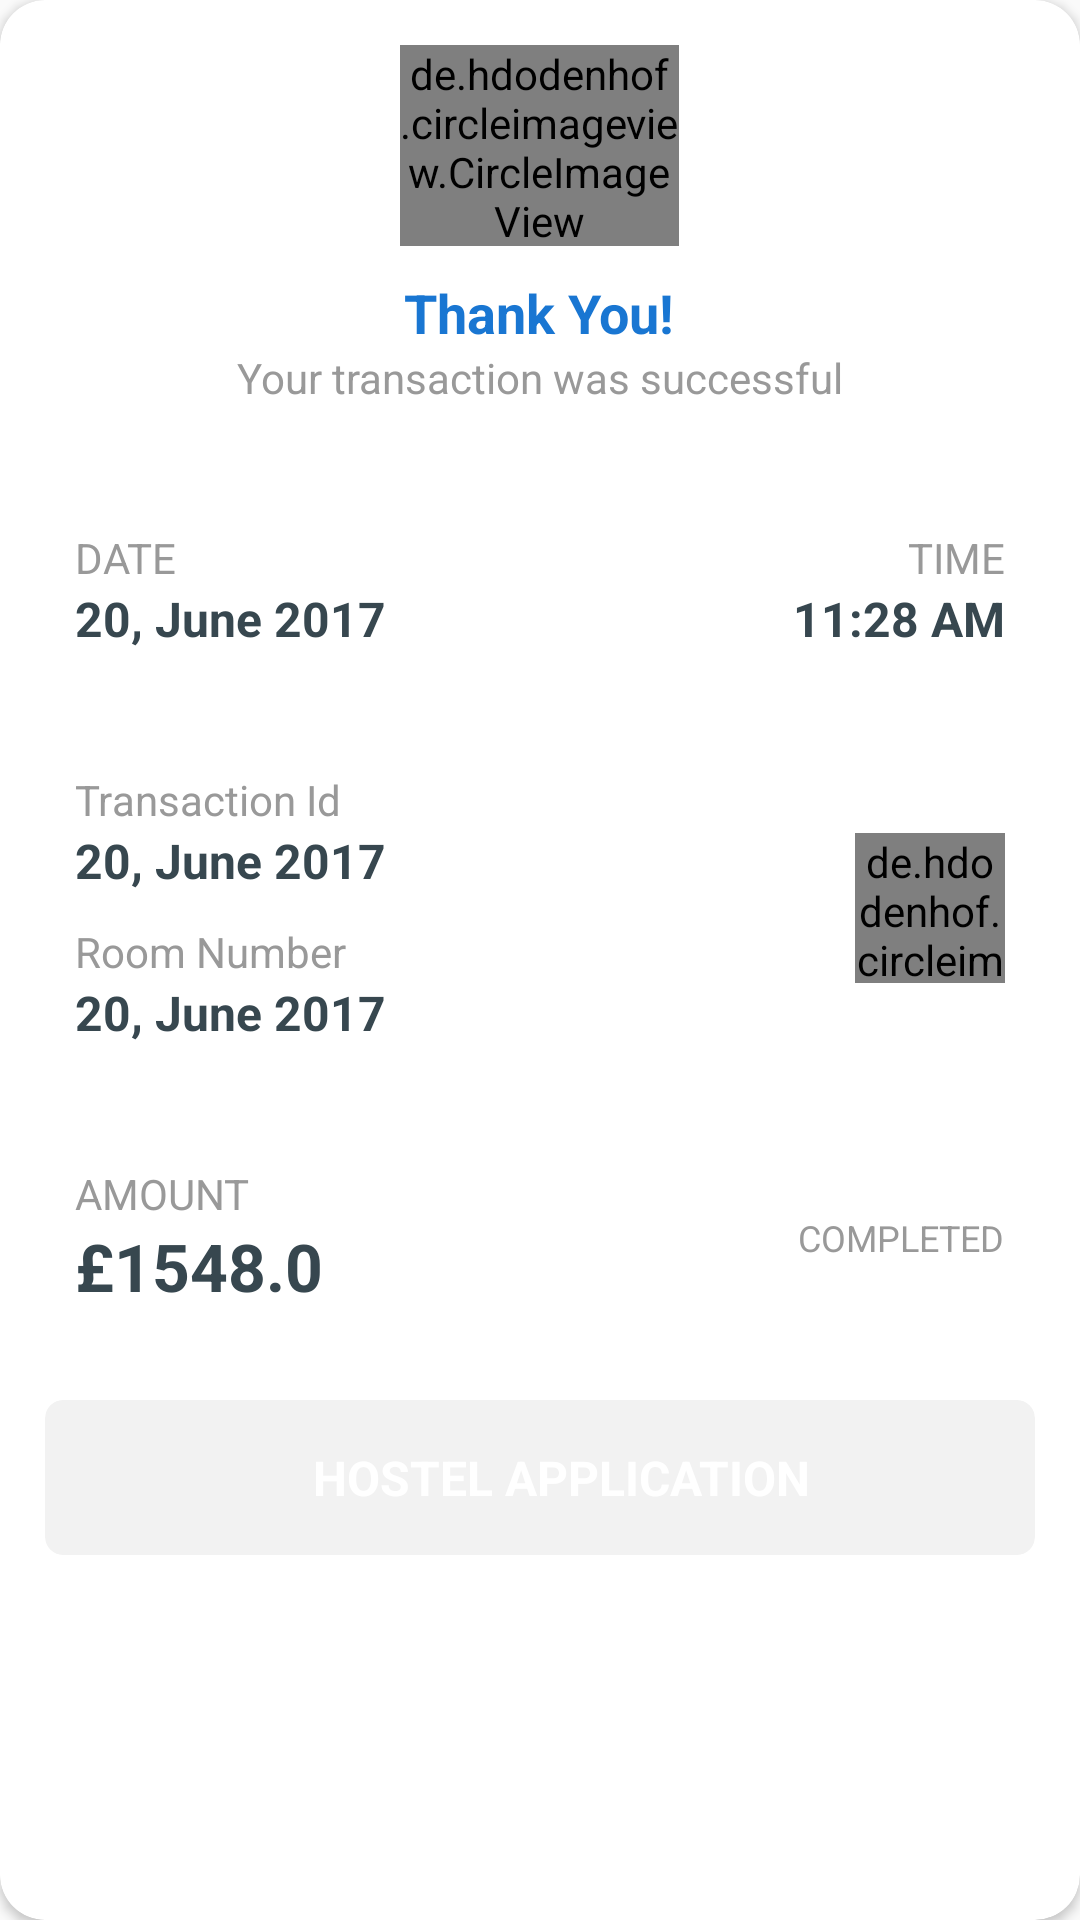

The Android layout XML behind this screen, and the referenced resources:
<!-- AndroidManifest.xml: application theme AppTheme -->
<!-- res/layout/one_mounth_pay.xml -->
<?xml version="1.0" encoding="utf-8"?>
<androidx.cardview.widget.CardView xmlns:android="http://schemas.android.com/apk/res/android"
    android:layout_width="match_parent"
    android:layout_height="wrap_content"
    android:layout_marginStart="@dimen/padding_10"
    android:layout_marginEnd="@dimen/padding_10"
    android:layout_marginTop="@dimen/padding_10"
    android:layout_marginBottom="@dimen/padding_10"
    app:cardCornerRadius="15dp"
    android:padding="20dp"
    xmlns:tools="http://schemas.android.com/tools"
    xmlns:app="http://schemas.android.com/apk/res-auto">
    <LinearLayout
        android:layout_width="match_parent"
        android:layout_height="wrap_content"
        android:gravity="center_horizontal"
        android:orientation="vertical"
        android:padding="@dimen/spacing_large"
        tools:ignore="MissingConstraints">

        <de.hdodenhof.circleimageview.CircleImageView
            android:id="@+id/paymentimageadminviewonemounth"
            android:layout_width="93dp"
            android:layout_height="67dp"
            android:layout_gravity="center"
            android:src="@drawable/user_image" />


        <TextView
            android:id="@+id/paymentnameadminviewonemounth"
            android:layout_width="wrap_content"
            android:layout_height="wrap_content"
            android:layout_marginTop="@dimen/spacing_middle"
            android:gravity="center_vertical"
            android:text="Thank You!"
            android:textAppearance="@style/Base.TextAppearance.AppCompat.Medium"
            android:textColor="@color/colorPrimary"
            android:textStyle="bold" />

        <TextView
            android:id="@+id/paymentemailadminviewonemounth"
            android:layout_width="wrap_content"
            android:layout_height="wrap_content"
            android:layout_marginBottom="@dimen/spacing_middle"
            android:gravity="center_vertical"
            android:text="Your transaction was successful"
            android:textAppearance="@style/Base.TextAppearance.AppCompat.Small"
            android:textColor="@color/grey_40" />

        <View
            android:layout_width="match_parent"
            android:layout_height="1dp"
            android:layout_margin="@dimen/spacing_middle"
            android:background="@drawable/dot_lone" />

        <LinearLayout
            android:layout_width="match_parent"
            android:layout_height="wrap_content"
            android:orientation="vertical"
            android:padding="@dimen/spacing_middle">

            <LinearLayout
                android:layout_width="match_parent"
                android:layout_height="wrap_content"
                android:orientation="horizontal">

                <TextView
                    android:layout_width="wrap_content"
                    android:layout_height="wrap_content"
                    android:gravity="center_vertical"
                    android:text="DATE"
                    android:textAppearance="@style/Base.TextAppearance.AppCompat.Body1"
                    android:textColor="@color/grey_40" />

                <View
                    android:layout_width="0dp"
                    android:layout_height="0dp"
                    android:layout_weight="1" />

                <TextView
                    android:layout_width="wrap_content"
                    android:layout_height="wrap_content"
                    android:gravity="center_vertical"
                    android:text="TIME"
                    android:textAppearance="@style/Base.TextAppearance.AppCompat.Body1"
                    android:textColor="@color/grey_40" />

            </LinearLayout>

            <LinearLayout
                android:layout_width="match_parent"
                android:layout_height="wrap_content"
                android:orientation="horizontal">

                <TextView
                    android:id="@+id/paymentdateadminviewonemounth"
                    android:layout_width="wrap_content"
                    android:layout_height="wrap_content"
                    android:gravity="center_vertical"
                    android:text="20, June 2017"
                    android:textAppearance="@style/Base.TextAppearance.AppCompat.Subhead"
                    android:textColor="@color/grey_80"
                    android:textStyle="bold" />

                <View
                    android:layout_width="0dp"
                    android:layout_height="0dp"
                    android:layout_weight="1" />

                <TextView
                    android:id="@+id/paymenttimeadminviewonemounth"
                    android:layout_width="wrap_content"
                    android:layout_height="wrap_content"
                    android:gravity="center_vertical"
                    android:text="11:28 AM"
                    android:textAppearance="@style/Base.TextAppearance.AppCompat.Subhead"
                    android:textColor="@color/grey_80"
                    android:textStyle="bold" />

            </LinearLayout>

        </LinearLayout>

        <LinearLayout
            android:layout_width="match_parent"
            android:layout_height="wrap_content"
            android:layout_marginTop="@dimen/spacing_mlarge"
            android:gravity="center_vertical"
            android:orientation="horizontal"
            android:padding="@dimen/spacing_middle">

            <LinearLayout
                android:layout_width="0dp"
                android:layout_height="wrap_content"
                android:layout_weight="1"
                android:orientation="vertical">

                <TextView
                    android:layout_width="wrap_content"
                    android:layout_height="wrap_content"
                    android:gravity="center_vertical"
                    android:text="Transaction Id"
                    android:textAppearance="@style/Base.TextAppearance.AppCompat.Body1"
                    android:textColor="@color/grey_40" />

                <TextView
                    android:id="@+id/paymenttransactionidadminviewonemounth"
                    android:layout_width="wrap_content"
                    android:layout_height="wrap_content"
                    android:gravity="center_vertical"
                    android:text="20, June 2017"
                    android:textAppearance="@style/Base.TextAppearance.AppCompat.Subhead"
                    android:textColor="@color/grey_80"
                    android:textStyle="bold" />

                <TextView
                    android:layout_width="wrap_content"
                    android:layout_height="wrap_content"
                    android:gravity="center_vertical"
                    android:layout_marginTop="@dimen/padding_10"
                    android:text="Room Number"
                    android:textAppearance="@style/Base.TextAppearance.AppCompat.Body1"
                    android:textColor="@color/grey_40" />

                <TextView
                    android:id="@+id/roomnumberpaymentadminviewonemounth"
                    android:layout_width="wrap_content"
                    android:layout_height="wrap_content"
                    android:gravity="center_vertical"
                    android:text="20, June 2017"
                    android:textAppearance="@style/Base.TextAppearance.AppCompat.Subhead"
                    android:textColor="@color/grey_80"
                    android:textStyle="bold" />

            </LinearLayout>

            <de.hdodenhof.circleimageview.CircleImageView
                android:id="@+id/paymetimg"
                android:layout_width="50dp"
                android:layout_height="50dp"
                android:src="@drawable/logo"
                />

        </LinearLayout>

        <LinearLayout
            android:layout_width="match_parent"
            android:layout_height="wrap_content"
            android:layout_marginTop="@dimen/spacing_mlarge"
            android:gravity="center_vertical"
            android:orientation="horizontal"
            android:padding="@dimen/spacing_middle">

            <LinearLayout
                android:layout_width="0dp"
                android:layout_height="wrap_content"
                android:layout_weight="1"
                android:orientation="vertical">

                <TextView
                    android:layout_width="wrap_content"
                    android:layout_height="wrap_content"
                    android:gravity="center_vertical"
                    android:text="AMOUNT"
                    android:textAppearance="@style/Base.TextAppearance.AppCompat.Body1"
                    android:textColor="@color/grey_40" />

                <TextView
                    android:id="@+id/paymentammountadminviewonemounth"
                    android:layout_width="wrap_content"
                    android:layout_height="wrap_content"
                    android:gravity="center_vertical"
                    android:text="£1548.0"
                    android:textAppearance="@style/Base.TextAppearance.AppCompat.Large"
                    android:textColor="@color/grey_80"
                    android:textStyle="bold" />

            </LinearLayout>

            <TextView
                android:layout_width="wrap_content"
                android:layout_height="wrap_content"
                android:gravity="center_vertical"
                android:text="COMPLETED"
                android:textAppearance="@style/Base.TextAppearance.AppCompat.Caption"
                android:textColor="@color/grey_40" />

        </LinearLayout>


        <androidx.cardview.widget.CardView
            android:layout_width="match_parent"
            android:layout_height="wrap_content"
            android:layout_marginTop="@dimen/spacing_mlarge"
            app:cardBackgroundColor="@color/grey_5"
            app:cardCornerRadius="6dp"
            app:cardElevation="0dp">

            <LinearLayout
                android:id="@+id/adminviewpaymetslonemounth"
                android:layout_width="match_parent"
                android:layout_height="wrap_content"
                android:gravity="center_vertical"
                android:orientation="horizontal"
                android:paddingBottom="@dimen/spacing_large"
                android:paddingLeft="@dimen/spacing_middle"
                android:paddingRight="@dimen/spacing_middle"
                android:paddingTop="@dimen/spacing_large">

                <View
                    android:layout_width="@dimen/spacing_large"
                    android:layout_height="0dp" />

                <LinearLayout
                    android:layout_width="0dp"
                    android:layout_height="wrap_content"
                    android:layout_weight="1"
                    android:orientation="vertical">

                    <TextView
                        android:id="@+id/adminviespaymentononemounth"
                        android:layout_width="wrap_content"
                        android:layout_height="wrap_content"
                        android:gravity="center_vertical"
                        android:layout_gravity="center"
                        android:text="@string/app_name"
                        android:textAppearance="@style/Base.TextAppearance.AppCompat.Subhead"
                        android:textColor="@color/wite"
                        android:textStyle="bold" />



                </LinearLayout>

            </LinearLayout>

        </androidx.cardview.widget.CardView>

    </LinearLayout>

</androidx.cardview.widget.CardView>
<!-- resources referenced by this layout -->
<resources>
  <color name="colorPrimary">#1976D2</color>
  <color name="grey_40">#999999</color>
  <color name="grey_5">#f2f2f2</color>
  <color name="grey_80">#37474F</color>
  <color name="wite">#FFFFFF</color>
  <dimen name="padding_10">10dp</dimen>
  <dimen name="spacing_large">15dp</dimen>
  <dimen name="spacing_middle">10dp</dimen>
  <dimen name="spacing_mlarge">20dp</dimen>
  <string name="app_name">HOSTEL APPLICATION</string>
  <style name="AppTheme" parent="Theme.AppCompat.Light.NoActionBar">
          
          <item name="colorPrimary">@color/colorPrimary</item>
          <item name="colorPrimaryDark">@color/colorPrimaryDark</item>
          <item name="colorAccent">@color/colorAccent</item>
      </style>
  <color name="colorPrimaryDark">#1565C0</color>
  <color name="colorAccent">#1E88E5</color>
</resources>
